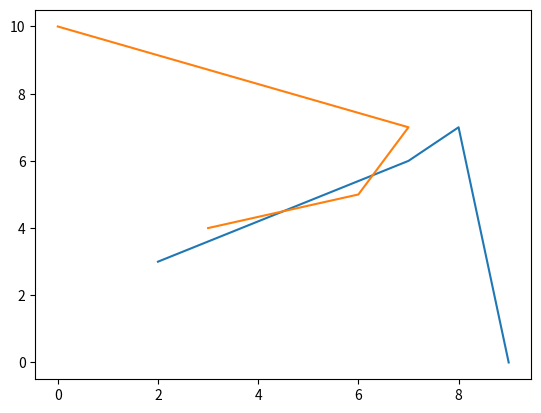

The matplotlib source for this figure:
import matplotlib.pyplot as plt
lst = [2, 7, 8, 9]
lst2 = [3, 6, 7, 0]
lst3 = [4, 5, 7, 10]
plt.plot(lst,lst2)
plt.plot(lst2,lst3)
plt.show()